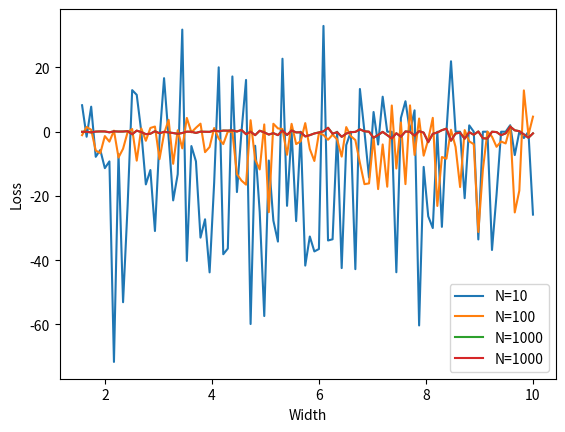

This chart was generated by the following Python code:
# -*- coding: utf-8 -*-
"""
Created on Wed May 19 13:40:25 2021

@author: iluvatar
"""

#!/usr/bin/env python3
# -*- coding: utf-8 -*-
"""
Created on Tue Mar 23 20:01:01 2021
@author: JChonpca_Huang
"""

import numpy as np
import matplotlib.pyplot as plt
import random
import math

def f(x):
    
    if -math.pi/2 < x < math.pi/2:
        
        return (np.cos(x))**2
    
    else:
        
        return 0
    

def plt_pdf(p,low,high,dt,h):
    
    size = int((high-low)/h)
    
    x = np.linspace(0,1,size)
    
    x = low + x*(high-low)
    
    y = np.zeros(size)
    
    for i in range(size):
        
        y[i] = ( p.size - (p < x[i] - dt/2).sum() - (p > x[i] + dt/2).sum() )/p.size/dt
    
    # y[0] = y[0]*2
    
    # y[-1] = y[-1]*2
    
    return [x,y]





def loss(a,n):
    
    p = []

    p.append(-1 + 2*random.random())

    for i in range(1,n):
        
        
        # new = p[-1] -1 + 2*random.random()
        
        # new = -1 + 2*random.random()
        
        new = -a + 2*a*random.random()
        
        if f(new)/f(p[i-1]) > 1:
            
            p.append(new)
        
        else:
            
            if random.random() < f(new)/f(p[i-1]):
                
                p.append(new)
                
                
            else:
                
                p.append(p[-1])
        
    p = np.array(p)
    
    s = plt_pdf(p,min(p),max(p),0.1,0.01)

    # plt.plot(s[0],s[1],label='numerical')

    # xx = np.linspace(-math.pi/2,math.pi/2,10000)

    yy = 2*(np.cos(s[0]))**2/math.pi
    
    loss = (yy-s[1]).sum()
    
    return loss

xx = np.linspace(math.pi/2,10,100)

yy = []

yyy = []

yyyy = []

yyyyy = []

for i in xx:
    
    yy.append(loss(i,10))
    
for i in xx:
    
    yyy.append(loss(i,100))
    
for i in xx:
    
    yyyy.append(loss(i,1000))
    
for i in xx:
    
    yyyyy.append(loss(i,1000))

plt.plot(xx,yy,label='N=10')
plt.plot(xx,yyy,label='N=100')
plt.plot(xx,yyyy,label='N=1000')
plt.plot(xx,yyyy,label='N=1000')

plt.ylabel('Loss')

plt.xlabel('Width')

plt.legend()

plt.show()
